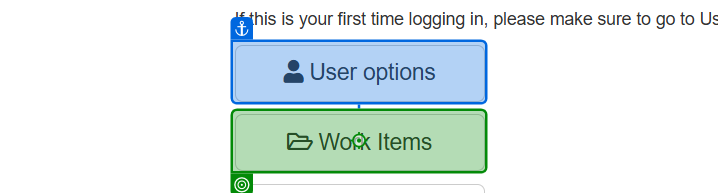
Task: Smarthis' Robotic Enterprise Framework version of the Dispatcher structure.
Workflow: FindWorkItems

Step 1: click on the button 'Work Items' in window 'ACME System 1 - Dashboard' (msedge.exe)
